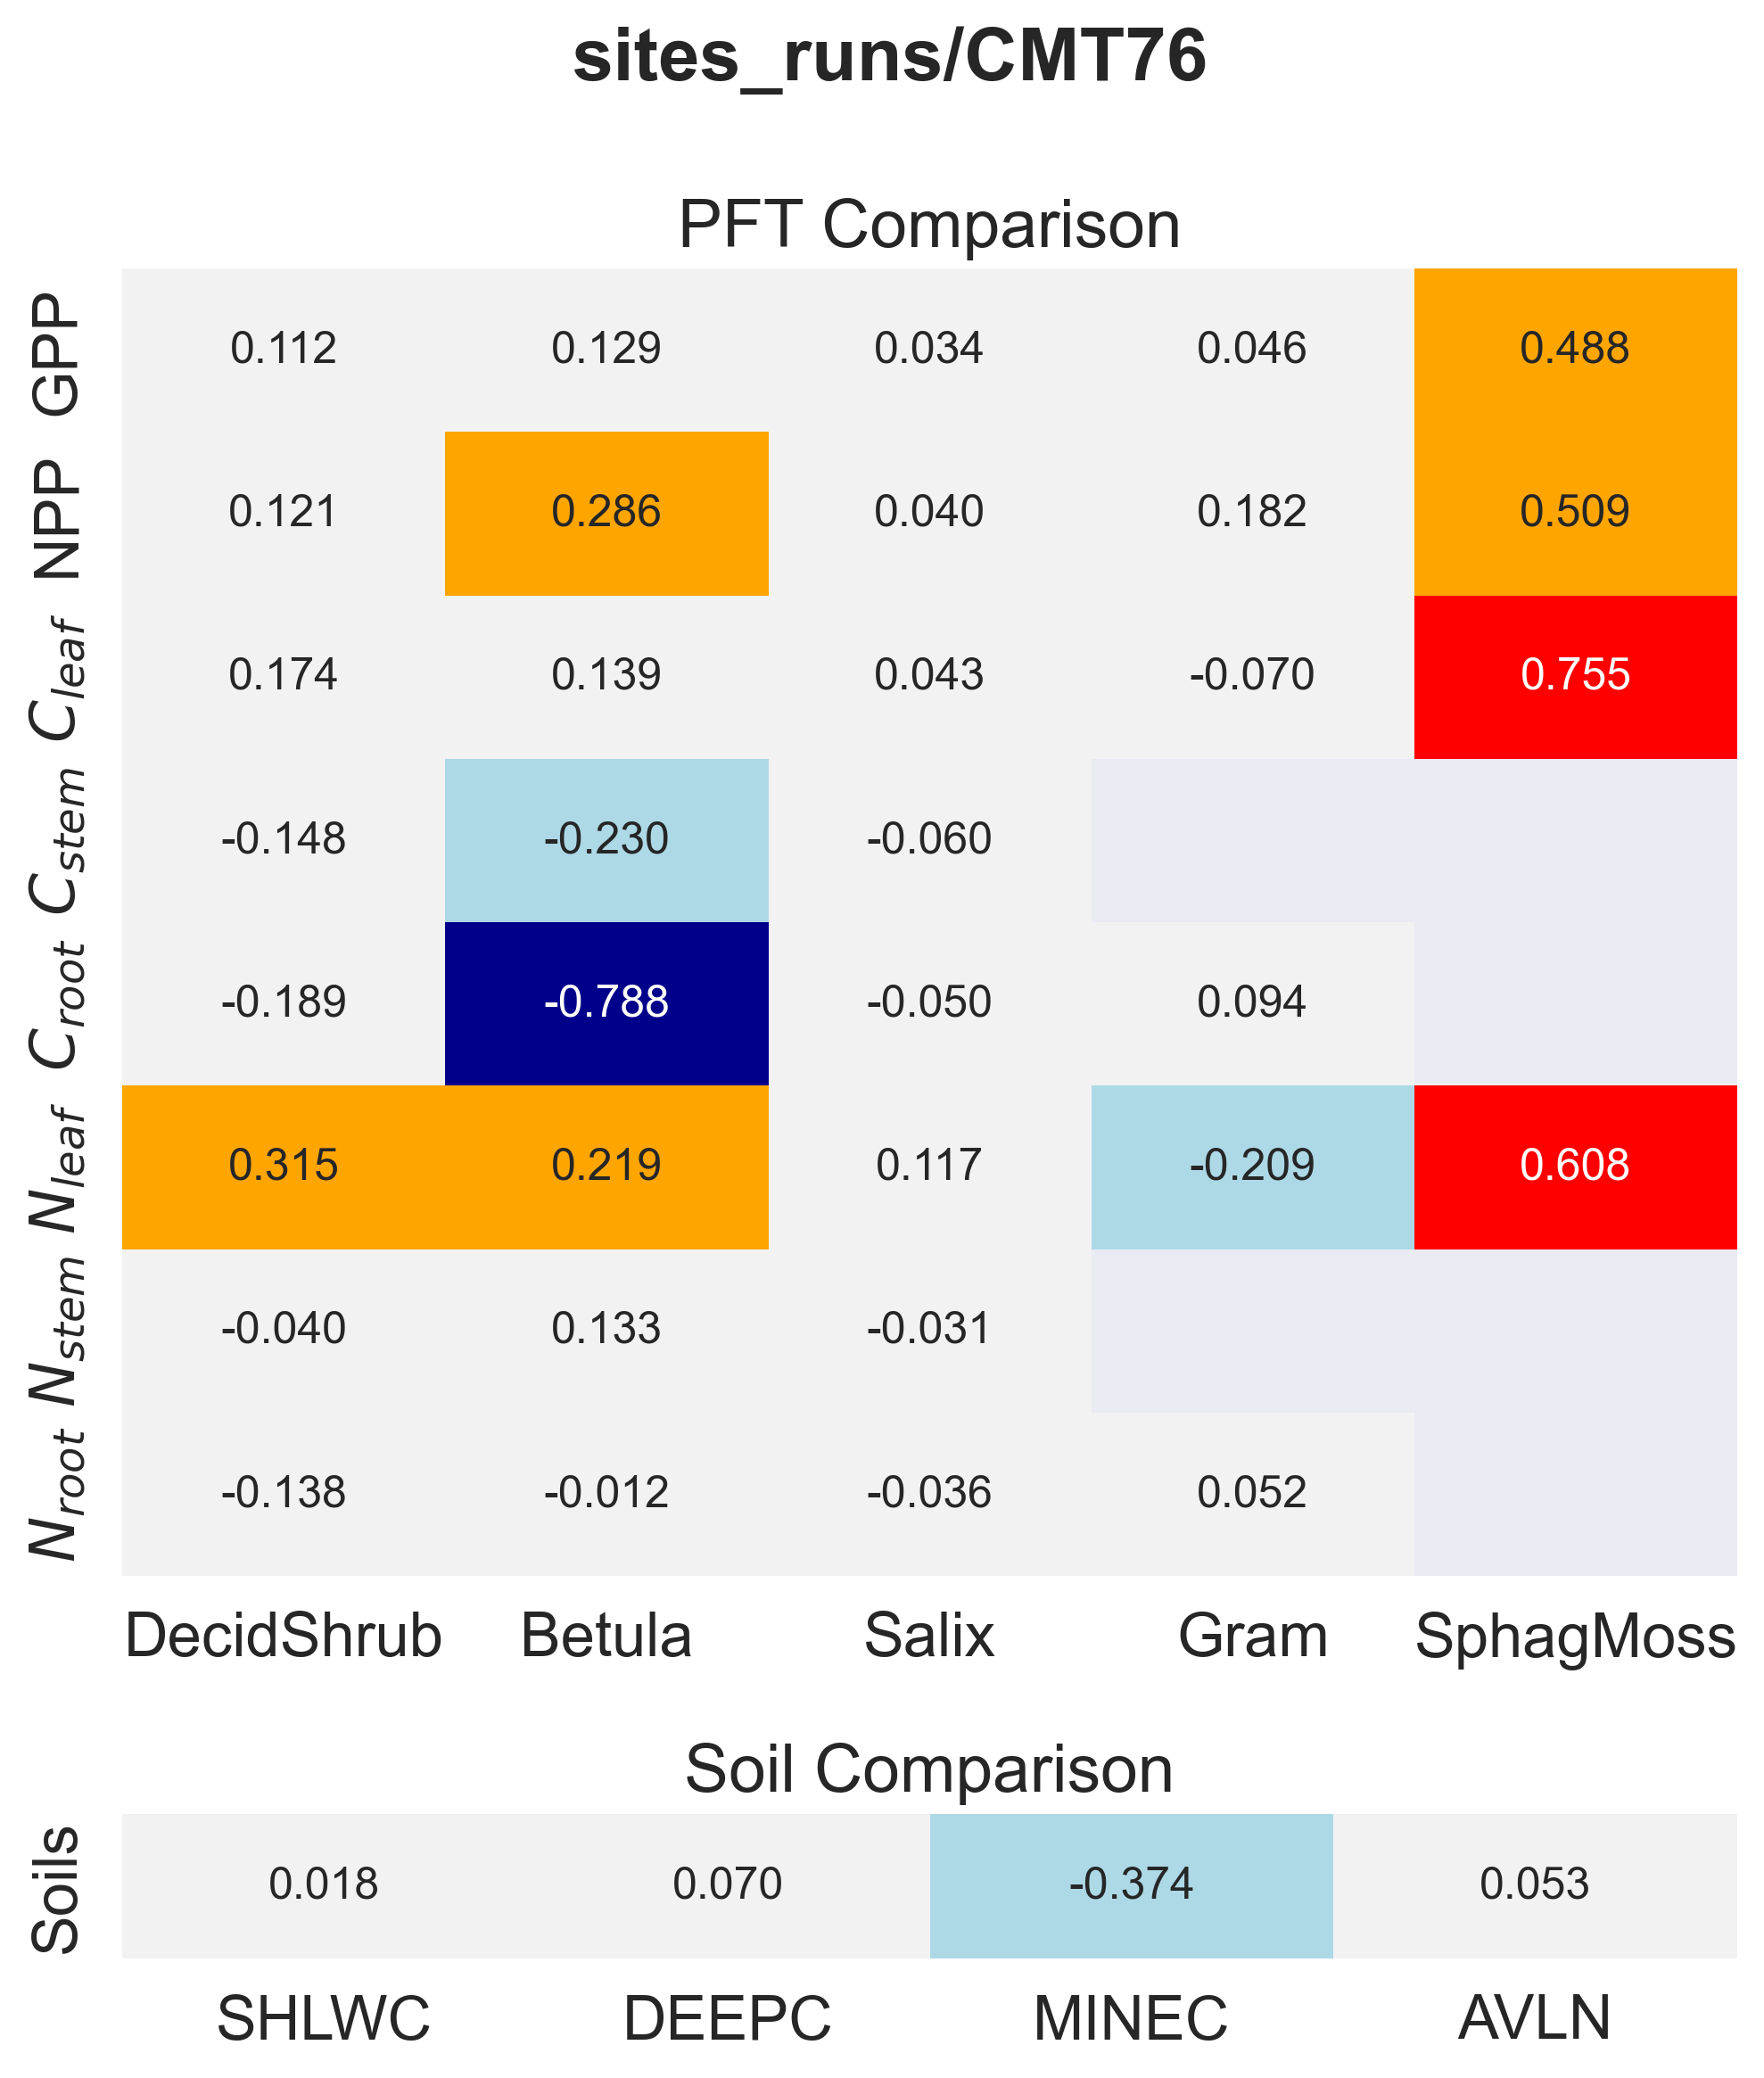

The file beside this chart, header and first rows:
panel, metric, item, value
PFT Comparison, GPP, DecidShrub, 0.1119
PFT Comparison, GPP, Betula, 0.1293
PFT Comparison, GPP, Salix, 0.03405
PFT Comparison, GPP, Gram, 0.04641
PFT Comparison, GPP, SphagMoss, 0.4882
PFT Comparison, NPP, DecidShrub, 0.1205
PFT Comparison, NPP, Betula, 0.2861
PFT Comparison, NPP, Salix, 0.03997
PFT Comparison, NPP, Gram, 0.1816
PFT Comparison, NPP, SphagMoss, 0.5093
PFT Comparison, $C_{leaf}$, DecidShrub, 0.1736
PFT Comparison, $C_{leaf}$, Betula, 0.139
PFT Comparison, $C_{leaf}$, Salix, 0.0434
PFT Comparison, $C_{leaf}$, Gram, -0.07017
PFT Comparison, $C_{leaf}$, SphagMoss, 0.7555
PFT Comparison, $C_{stem}$, DecidShrub, -0.1484
PFT Comparison, $C_{stem}$, Betula, -0.2301
PFT Comparison, $C_{stem}$, Salix, -0.05986
PFT Comparison, $C_{root}$, DecidShrub, -0.1894
PFT Comparison, $C_{root}$, Betula, -0.7881
PFT Comparison, $C_{root}$, Salix, -0.05021
PFT Comparison, $C_{root}$, Gram, 0.09388
PFT Comparison, $N_{leaf}$, DecidShrub, 0.3151
PFT Comparison, $N_{leaf}$, Betula, 0.2186
PFT Comparison, $N_{leaf}$, Salix, 0.1171
PFT Comparison, $N_{leaf}$, Gram, -0.2087
PFT Comparison, $N_{leaf}$, SphagMoss, 0.6081
PFT Comparison, $N_{stem}$, DecidShrub, -0.04012
PFT Comparison, $N_{stem}$, Betula, 0.1329
PFT Comparison, $N_{stem}$, Salix, -0.03134
PFT Comparison, $N_{root}$, DecidShrub, -0.1376
PFT Comparison, $N_{root}$, Betula, -0.01232
PFT Comparison, $N_{root}$, Salix, -0.03579
PFT Comparison, $N_{root}$, Gram, 0.0519
Soil Comparison, Soils, SHLWC, 0.018
Soil Comparison, Soils, DEEPC, 0.0699
Soil Comparison, Soils, MINEC, -0.3738
Soil Comparison, Soils, AVLN, 0.05271
